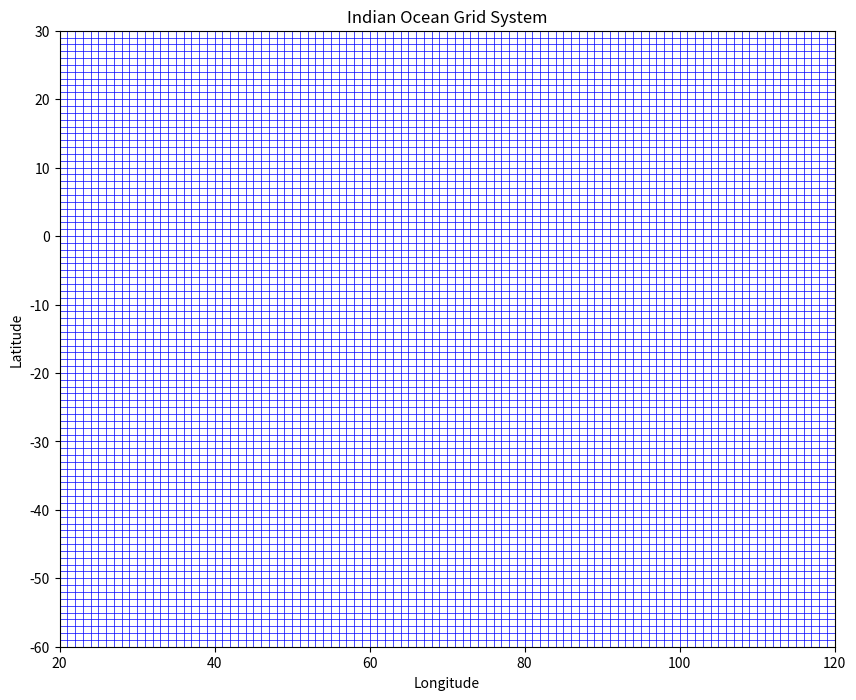

The matplotlib source for this figure:
import numpy as np
import matplotlib.pyplot as plt

# Define the boundaries of the Indian Ocean
# Latitude range: from -60° (south) to 30° (north)
# Longitude range: from 20° E (west) to 120° E (east)
latitude_range = (-60, 30)
longitude_range = (20, 120)

# Define the size of each grid cell in degrees
cell_size_lat = 1  # 1 degree latitude per grid cell
cell_size_lon = 1  # 1 degree longitude per grid cell

# Create arrays for latitudes and longitudes
latitudes = np.arange(latitude_range[0], latitude_range[1], cell_size_lat)
longitudes = np.arange(longitude_range[0], longitude_range[1], cell_size_lon)

# Create grid cells as (latitude, longitude) pairs (bottom-left corner of each cell)
grid_cells = [(lat, lon) for lat in latitudes for lon in longitudes]

# Display total number of grid cells
print(f"Total number of grid cells: {len(grid_cells)}")

# Optional: Plot the grid on a map for visualization
def plot_grid():
    fig, ax = plt.subplots(figsize=(10, 8))
    ax.set_title('Indian Ocean Grid System')

    # Plot grid lines
    for lat in latitudes:
        ax.plot([longitude_range[0], longitude_range[1]], [lat, lat], color='blue', linewidth=0.5)
    for lon in longitudes:
        ax.plot([lon, lon], [latitude_range[0], latitude_range[1]], color='blue', linewidth=0.5)

    # Set the axis limits and labels
    ax.set_xlim(longitude_range)
    ax.set_ylim(latitude_range)
    ax.set_xlabel('Longitude')
    ax.set_ylabel('Latitude')

    plt.show()

# Call the plot function to visualize the grid
plot_grid()
  